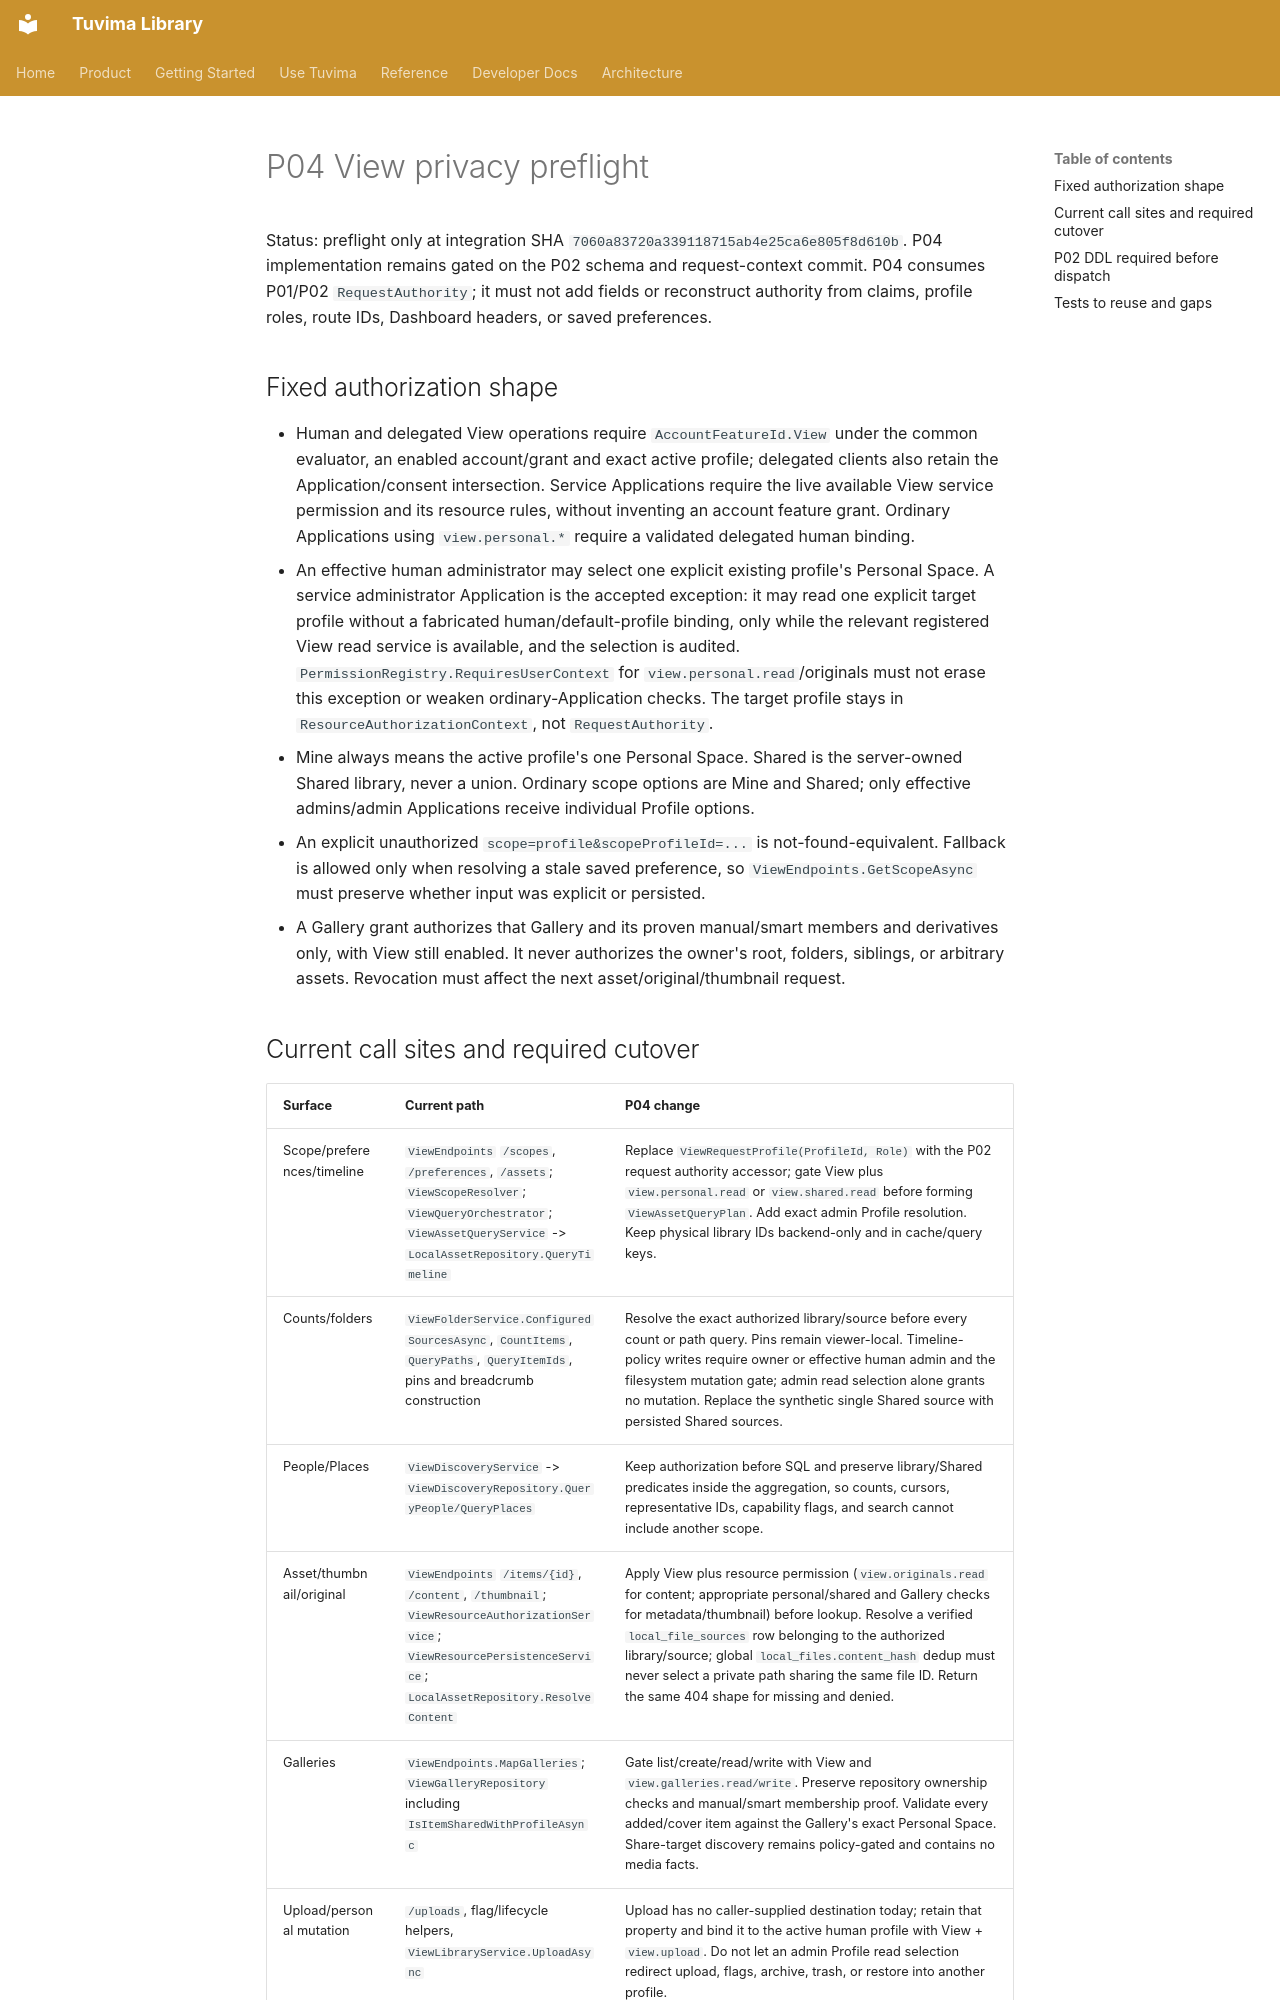

repository: Tuvima/tuvima_library · page: plans/access-architecture-2026-09-08/execution/p04-preflight/index.html · generator: mkdocs

# P04 View privacy preflight

Status: preflight only at integration SHA `7060a83720a339118715ab4e25ca6e805f8d610b`. P04 implementation remains gated on the P02 schema and request-context commit. P04 consumes P01/P02 `RequestAuthority`; it must not add fields or reconstruct authority from claims, profile roles, route IDs, Dashboard headers, or saved preferences.

## Fixed authorization shape

- Human and delegated View operations require `AccountFeatureId.View` under the common evaluator, an enabled account/grant and exact active profile; delegated clients also retain the Application/consent intersection. Service Applications require the live available View service permission and its resource rules, without inventing an account feature grant. Ordinary Applications using `view.personal.*` require a validated delegated human binding.
- An effective human administrator may select one explicit existing profile's Personal Space. A service administrator Application is the accepted exception: it may read one explicit target profile without a fabricated human/default-profile binding, only while the relevant registered View read service is available, and the selection is audited. `PermissionRegistry.RequiresUserContext` for `view.personal.read`/originals must not erase this exception or weaken ordinary-Application checks. The target profile stays in `ResourceAuthorizationContext`, not `RequestAuthority`.
- Mine always means the active profile's one Personal Space. Shared is the server-owned Shared library, never a union. Ordinary scope options are Mine and Shared; only effective admins/admin Applications receive individual Profile options.
- An explicit unauthorized `scope=profile&scopeProfileId=...` is not-found-equivalent. Fallback is allowed only when resolving a stale saved preference, so `ViewEndpoints.GetScopeAsync` must preserve whether input was explicit or persisted.
- A Gallery grant authorizes that Gallery and its proven manual/smart members and derivatives only, with View still enabled. It never authorizes the owner's root, folders, siblings, or arbitrary assets. Revocation must affect the next asset/original/thumbnail request.
